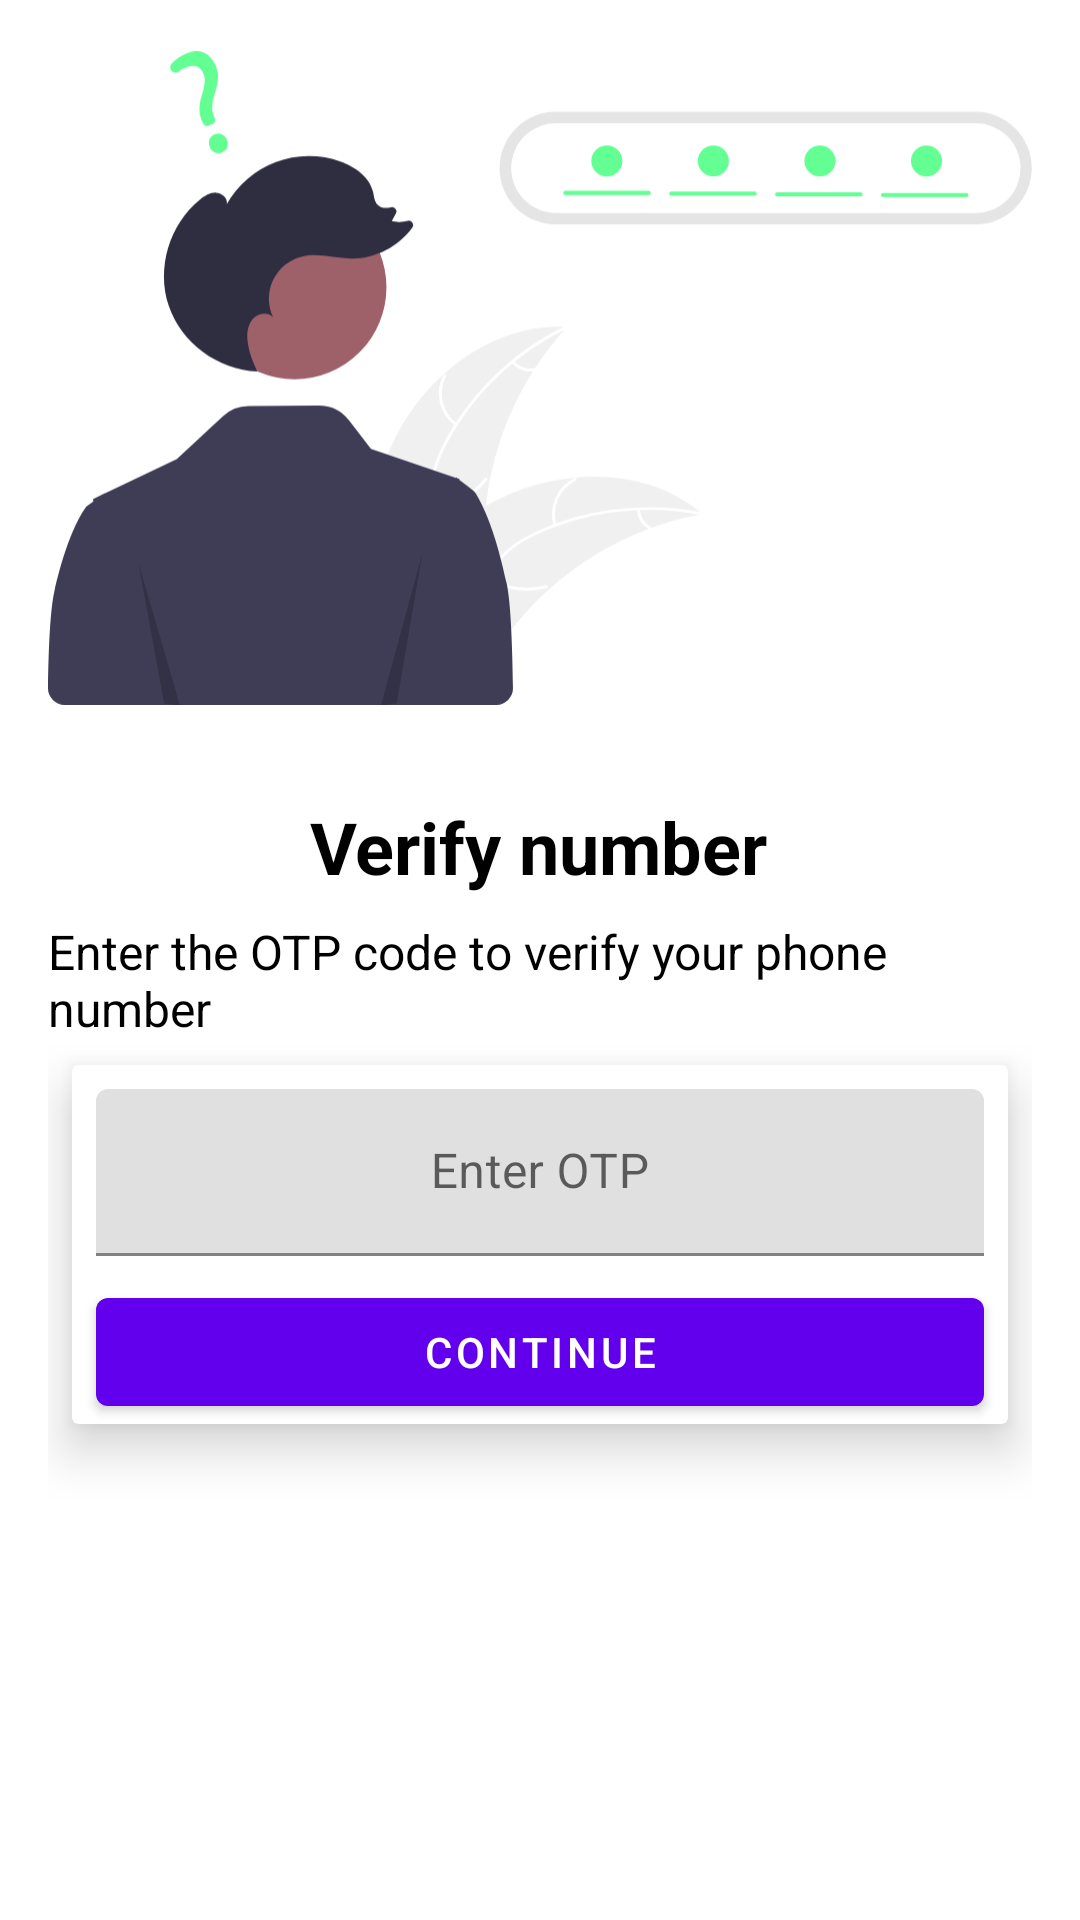

This screen was rendered from an Android layout file. Write that file and the resources it references.
<!-- AndroidManifest.xml: application theme Theme.ChattingApp -->
<!-- res/layout/activity_otpactivity.xml -->
<?xml version="1.0" encoding="utf-8"?>
<androidx.constraintlayout.widget.ConstraintLayout xmlns:android="http://schemas.android.com/apk/res/android"
    xmlns:app="http://schemas.android.com/apk/res-auto"
    xmlns:tools="http://schemas.android.com/tools"
    android:layout_width="match_parent"
    android:layout_height="match_parent"
    android:padding="16dp"
    tools:context=".activity.OTPActivity">

    <ImageView
        android:id="@+id/imageView"
        android:layout_width="wrap_content"
        android:layout_height="220dp"
        app:layout_constraintEnd_toEndOf="parent"
        app:layout_constraintStart_toStartOf="parent"
        app:layout_constraintTop_toTopOf="parent"
        app:srcCompat="@drawable/ic_otp" />

    <TextView
        android:id="@+id/textView"
        android:layout_width="wrap_content"
        android:layout_height="wrap_content"
        android:layout_marginTop="30dp"
        android:text="Verify number"
        android:textSize="24sp"
        android:textStyle="bold"
        android:textColor="@color/black"
        app:layout_constraintEnd_toEndOf="parent"
        app:layout_constraintHorizontal_bias="0.498"
        app:layout_constraintStart_toStartOf="parent"
        app:layout_constraintTop_toBottomOf="@+id/imageView" />

    <TextView
        android:id="@+id/textView2"
        android:layout_width="wrap_content"
        android:layout_height="wrap_content"
        android:layout_marginTop="8dp"
        android:text="Enter the OTP code to verify your phone number"
        android:textSize="16sp"
        android:textColor="@color/black"
        app:layout_constraintEnd_toEndOf="@+id/textView"
        app:layout_constraintStart_toStartOf="@+id/textView"
        app:layout_constraintTop_toBottomOf="@+id/textView" />

    <androidx.cardview.widget.CardView
        android:id="@+id/cardView"
        android:layout_width="0dp"
        android:layout_height="wrap_content"
        android:layout_marginStart="8dp"
        android:layout_marginTop="8dp"
        android:layout_marginEnd="8dp"
        app:cardElevation="10dp"
        app:cardBackgroundColor="@color/white"
        app:layout_constraintEnd_toEndOf="parent"
        app:layout_constraintStart_toStartOf="parent"
        app:layout_constraintTop_toBottomOf="@+id/textView2">

        <LinearLayout
            android:layout_width="match_parent"
            android:layout_height="match_parent"
            android:orientation="vertical">

            <com.google.android.material.textfield.TextInputLayout
                android:layout_width="match_parent"
                android:layout_height="match_parent"
                android:padding="8dp"
                style="@style/ThemeOverlay.Material3.TextInputEditText.OutlinedBox">

                <com.google.android.material.textfield.TextInputEditText
                    android:id="@+id/otp"
                    android:inputType="number"
                    android:layout_width="match_parent"
                    android:layout_height="wrap_content"
                    android:gravity="center"
                    android:hint="Enter OTP" />
            </com.google.android.material.textfield.TextInputLayout>

            <Button
                android:id="@+id/button"
                android:layout_width="match_parent"
                android:layout_height="wrap_content"
                android:layout_marginStart="8dp"
                android:layout_marginEnd="8dp"
                android:text="Continue"
                app:layout_constraintEnd_toEndOf="parent"
                app:layout_constraintHorizontal_bias="0.498"
                app:layout_constraintStart_toStartOf="parent"
                app:layout_constraintTop_toBottomOf="@+id/cardView" />
        </LinearLayout>

    </androidx.cardview.widget.CardView>


</androidx.constraintlayout.widget.ConstraintLayout>
<!-- resources referenced by this layout -->
<resources>
  <!-- drawable ic_otp: vector/xml drawable (drawable, 8840 chars, omitted) -->
  <style name="Theme.ChattingApp" parent="Theme.MaterialComponents.DayNight.DarkActionBar">
          
          <item name="colorPrimary">@color/colorPrimary</item>
          <item name="colorPrimaryVariant">@color/colorPrimaryDark</item>
          <item name="colorOnPrimary">@color/white</item>
          
          <item name="colorSecondary">@color/colorPrimary</item>
          <item name="colorSecondaryVariant">@color/colorPrimaryDark</item>
          <item name="colorOnSecondary">@color/black</item>
          
          <item name="android:statusBarColor" tools:targetApi="l">?attr/colorPrimaryVariant</item>
          
      </style>
  <!-- not gathered from this repository: default colours our renderer supplied (Android Studio template values) -->
  <color name="black">#FF000000</color>
  <color name="white">#FFFFFFFF</color>
  <color name="colorPrimary">#FF6200EE</color>
  <color name="colorPrimaryDark">#FF3700B3</color>
</resources>
